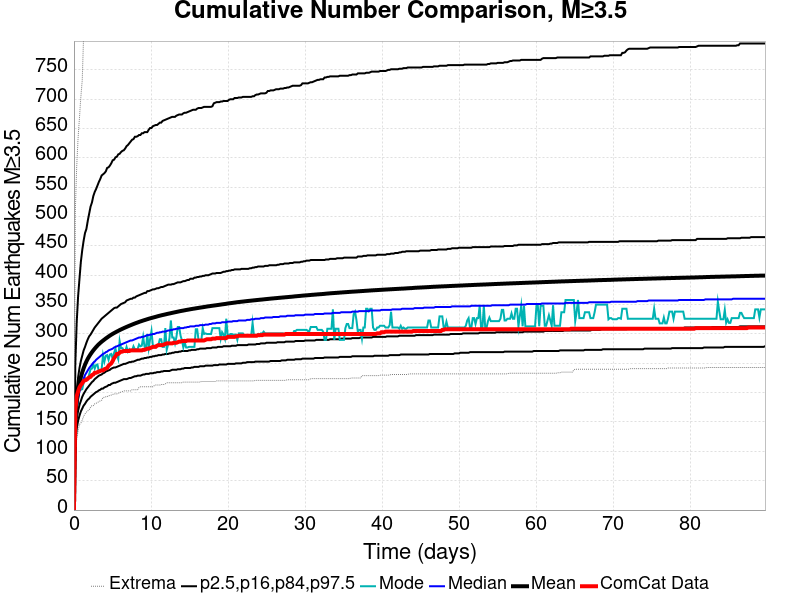

The table this chart was drawn from, first rows:
Time (days), ComCat Data, Simulation Mean, Simulation Median, Simulation Mode, Simulation Minimum, Simulation Maximum, 2.5 %-ile, 16 %-ile, 84 %-ile, 97.5 %-ile
0.0, 0.0, 0.0, 0.0, 0.0, 0.0, 0.0, 0.0, 0.0, 0.0, 0.0
0.1798, 170.0, 153.1, 146.0, 140.0, 94.0, 509.0, 116.0, 129.0, 170.0, 249.0
0.3595, 194.0, 184.9, 175.0, 172.0, 120.0, 586.0, 139.0, 155.0, 205.0, 320.0
0.5393, 202.0, 203.4, 191.0, 187.0, 135.0, 634.0, 152.0, 169.0, 226.0, 364.0
0.719, 209.0, 216.4, 202.0, 207.0, 146.0, 669.0, 161.0, 179.0, 242.0, 394.0
0.8988, 213.0, 226.4, 211.0, 205.0, 148.0, 704.0, 168.0, 186.0, 254.0, 423.0
1.079, 216.0, 234.7, 218.0, 206.0, 153.0, 733.0, 173.0, 193.0, 263.0, 443.0
1.258, 220.0, 241.7, 224.0, 217.0, 160.0, 809.0, 178.0, 198.0, 272.0, 459.0
1.438, 221.0, 247.8, 230.0, 225.0, 164.0, 862.0, 181.0, 202.0, 278.0, 472.0
1.618, 222.0, 253.1, 234.0, 221.0, 167.0, 882.0, 185.0, 206.0, 285.0, 479.0
1.798, 224.0, 257.8, 238.0, 222.0, 169.0, 905.0, 188.0, 209.0, 291.0, 493.0
1.977, 226.0, 261.9, 242.0, 231.0, 171.0, 924.0, 190.0, 212.0, 296.0, 505.0
2.157, 227.0, 265.6, 245.0, 240.0, 175.0, 941.0, 193.0, 215.0, 299.0, 517.0
2.337, 230.0, 268.9, 248.0, 241.0, 178.0, 956.0, 195.0, 218.0, 303.0, 524.0
2.517, 231.0, 272.1, 251.0, 249.0, 178.0, 970.0, 197.0, 220.0, 307.0, 535.0
2.696, 234.0, 275, 253.0, 241.0, 181.0, 984.0, 199.0, 223.0, 311.0, 542.0
2.876, 234.0, 277.7, 256.0, 247.0, 182.0, 1002, 201.0, 225.0, 314.0, 547.0
3.056, 235.0, 280.3, 258.0, 248.0, 183.0, 1014, 202.0, 227.0, 317.0, 553.0
3.236, 236.0, 282.6, 260.0, 236.0, 185.0, 1034, 204.0, 229.0, 320.0, 559.0
3.415, 237.0, 284.8, 262.0, 238.0, 186.0, 1051, 205.0, 230.0, 323.0, 564.0
3.595, 238.0, 286.8, 264.0, 240.0, 187.0, 1054, 207.0, 231.0, 326.0, 570.0
3.775, 238.0, 288.7, 266.0, 264.0, 192.0, 1062, 207.0, 233.0, 328.0, 572.0
3.955, 240.0, 290.5, 267.0, 253.0, 192.0, 1071, 209.0, 234.0, 330.0, 574.0
4.134, 241.0, 292.3, 269.0, 263.0, 193.0, 1081, 210.0, 236.0, 332.0, 577.0
4.314, 242.0, 294, 270.0, 264.0, 193.0, 1092, 211.0, 237.0, 334.0, 583.0
4.494, 246.0, 295.7, 272.0, 256.0, 195.0, 1093, 213.0, 238.0, 336.0, 584.0
4.674, 248.0, 297.3, 273.0, 265.0, 195.0, 1096, 213.0, 239.0, 338.0, 587.0
4.853, 250.0, 298.8, 274.0, 266.0, 196.0, 1099, 215.0, 241.0, 340.0, 591.0
5.033, 254.0, 300.2, 275.0, 257.0, 197.0, 1103, 216.0, 242.0, 342.0, 596.0
5.213, 259.0, 301.6, 277.0, 268.0, 198.0, 1110, 217.0, 243.0, 344.0, 597.0
5.393, 262.0, 302.8, 278.0, 275.0, 198.0, 1112, 217.0, 243.0, 345.0, 601.0
5.572, 266.0, 304.1, 279.0, 264.0, 198.0, 1114, 218.0, 244.0, 345.0, 602.0
5.752, 266.0, 305.4, 280.0, 257.0, 199.0, 1117, 219.0, 245.0, 347.0, 606.0
5.932, 268.0, 306.6, 281.0, 288.0, 200.0, 1117, 220.0, 246.0, 349.0, 607.0
6.112, 270.0, 307.7, 282.0, 276.0, 201.0, 1121, 221.0, 247.0, 351.0, 610.0
6.291, 270.0, 308.8, 283.0, 276.0, 202.0, 1125, 222.0, 248.0, 352.0, 612.0
6.471, 271.0, 310, 284.0, 272.0, 203.0, 1135, 223.0, 249.0, 353.0, 613.0
6.651, 271.0, 311, 285.0, 270.0, 203.0, 1136, 223.0, 249.0, 354.0, 616.0
6.831, 271.0, 312, 286.0, 278.0, 203.0, 1141, 223.0, 250.0, 357.0, 620.0
7.01, 271.0, 313.1, 287.0, 270.0, 203.0, 1142, 224.0, 251.0, 358.0, 622.0
7.19, 271.0, 314.1, 288.0, 274.0, 203.0, 1144, 225.0, 252.0, 359.0, 625.0
7.37, 272.0, 315, 289.0, 271.0, 203.0, 1146, 225.0, 252.0, 360.0, 628.0
7.55, 272.0, 316, 289.0, 272.0, 205.0, 1146, 226.0, 253.0, 360.0, 631.0
7.729, 272.0, 317, 290.0, 279.0, 205.0, 1148, 227.0, 253.0, 362.0, 632.0
7.909, 272.0, 317.9, 291.0, 274.0, 205.0, 1152, 228.0, 254.0, 362.0, 636.0
8.089, 272.0, 318.8, 292.0, 274.0, 205.0, 1153, 228.0, 255.0, 364.0, 636.0
8.269, 272.0, 319.6, 293.0, 274.0, 205.0, 1156, 229.0, 256.0, 365.0, 637.0
8.448, 272.0, 320.5, 294.0, 282.0, 209.0, 1156, 229.0, 256.0, 366.0, 639.0
8.628, 272.0, 321.4, 294.0, 279.0, 210.0, 1165, 229.0, 257.0, 367.0, 639.0
8.808, 272.0, 322.2, 295.0, 280.0, 210.0, 1165, 230.0, 258.0, 368.0, 642.0
8.988, 273.0, 322.9, 295.0, 295.0, 210.0, 1171, 231.0, 258.0, 369.0, 642.0
9.167, 273.0, 323.7, 296.0, 278.0, 210.0, 1173, 231.0, 259.0, 370.0, 644.0
9.347, 274.0, 324.4, 297.0, 275.0, 210.0, 1176, 232.0, 259.0, 370.0, 644.0
9.527, 275.0, 325.2, 298.0, 300.0, 210.0, 1178, 232.0, 260.0, 373.0, 644.0
9.707, 275.0, 325.9, 298.0, 276.0, 210.0, 1182, 232.0, 260.0, 373.0, 648.0
9.886, 276.0, 326.6, 299.0, 291.0, 210.0, 1184, 233.0, 261.0, 374.0, 651.0
10.07, 277.0, 327.3, 299.0, 305.0, 210.0, 1186, 233.0, 261.0, 375.0, 651.0
10.25, 278.0, 327.9, 300.0, 280.0, 210.0, 1189, 233.0, 262.0, 376.0, 654.0
10.43, 278.0, 328.5, 300.0, 280.0, 212.0, 1189, 234.0, 262.0, 376.0, 655.0
10.61, 278.0, 329.2, 301.0, 280.0, 213.0, 1190, 234.0, 263.0, 377.0, 656.0
... 440 more rows
